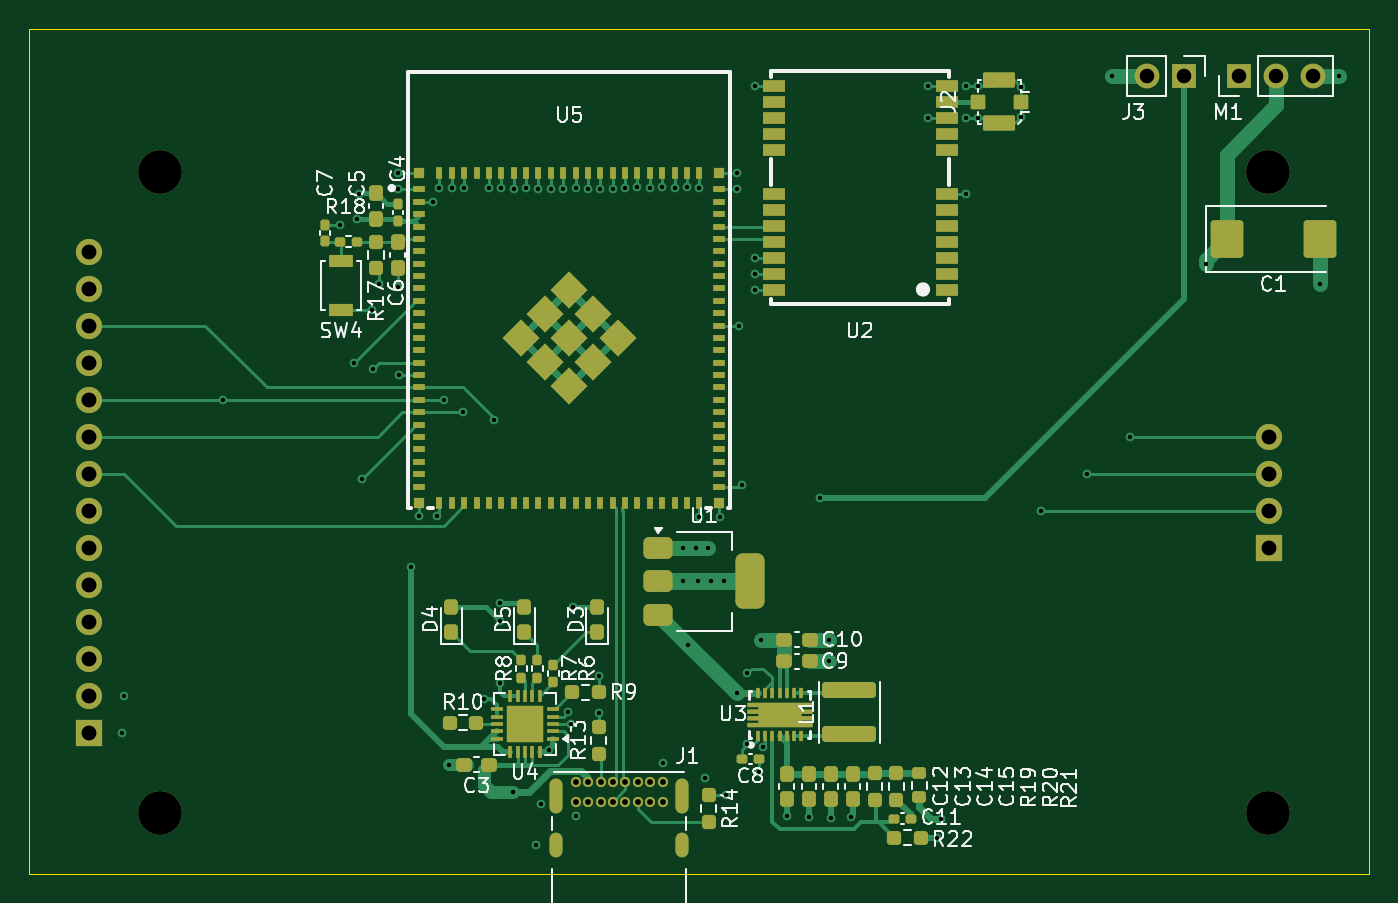
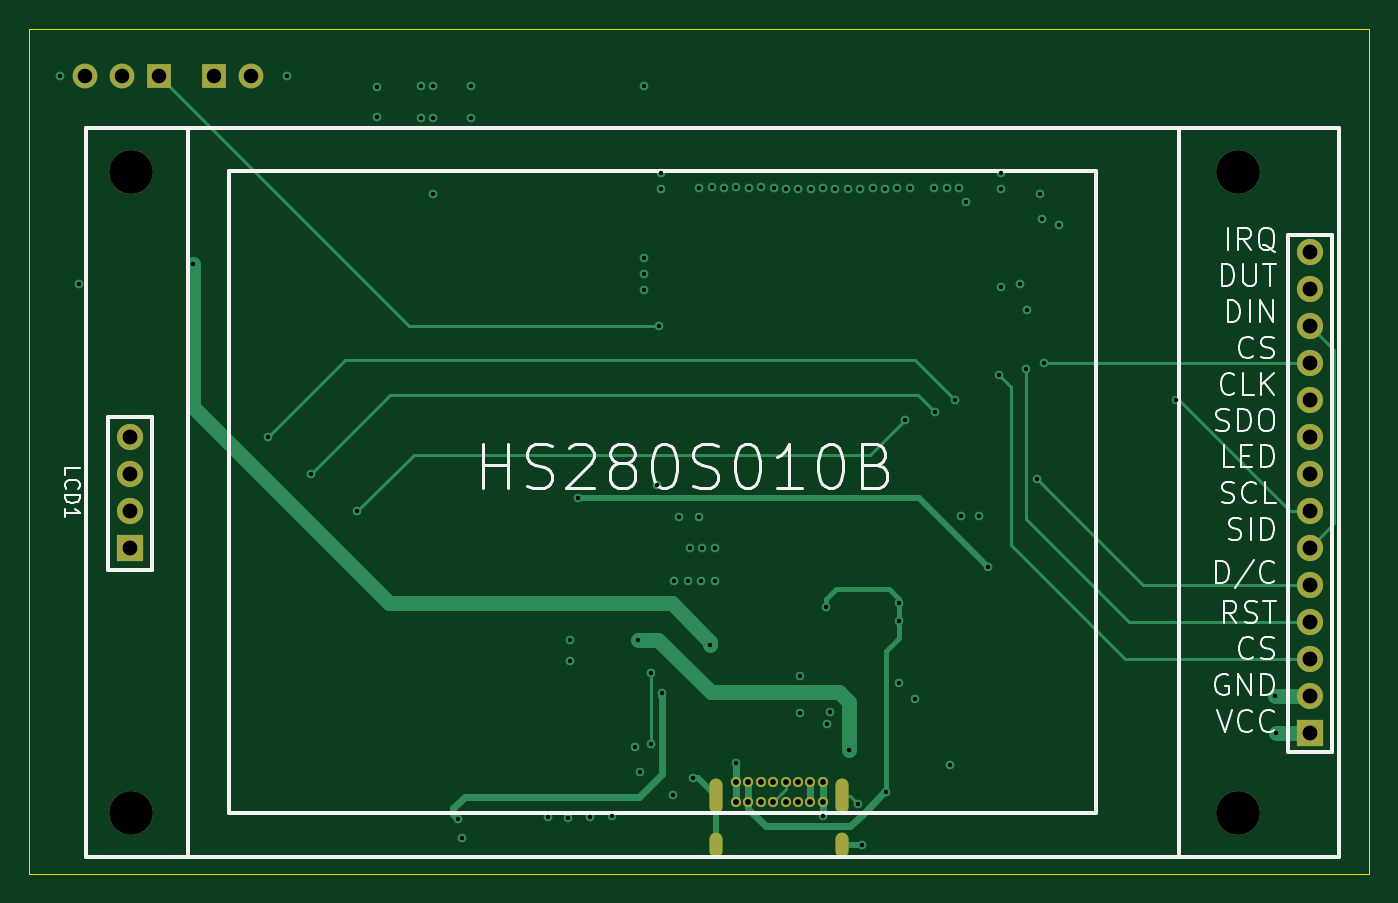
Circuit board: 13 layer files. Board 92.0 x 58.0 mm.
- bottom_copper: One Peace-B_Cu.gbr (12123 bytes)
- bottom_mask: One Peace-B_Mask.gbr (1985 bytes)
- paste: One Peace-B_Paste.gbr (454 bytes)
- bottom_silk: One Peace-B_Silkscreen.gbr (32518 bytes)
- outline: One Peace-Edge_Cuts.gbr (611 bytes)
- top_copper: One Peace-F_Cu.gbr (52404 bytes)
- top_mask: One Peace-F_Mask.gbr (13559 bytes)
- paste: One Peace-F_Paste.gbr (12182 bytes)
- top_silk: One Peace-F_Silkscreen.gbr (63132 bytes)
- inner_copper: One Peace-In1_Cu.gbr (110282 bytes)
- inner_copper: One Peace-In2_Cu.gbr (180658 bytes)
- drill: One Peace-NPTH.drl (264 bytes)
- drill: One Peace-PTH.drl (3036 bytes)

=== bottom_copper: One Peace-B_Cu.gbr (12123 bytes, source omitted) ===
=== bottom_mask: One Peace-B_Mask.gbr ===
%TF.GenerationSoftware,KiCad,Pcbnew,10.0.3*%
%TF.CreationDate,2026-09-27T23:05:41+08:00*%
%TF.ProjectId,One Peace,4f6e6520-5065-4616-9365-2e6b69636164,rev?*%
%TF.SameCoordinates,Original*%
%TF.FileFunction,Soldermask,Bot*%
%TF.FilePolarity,Negative*%
%FSLAX46Y46*%
G04 Gerber Fmt 4.6, Leading zero omitted, Abs format (unit mm)*
G04 Created by KiCad (PCBNEW 10.0.3) date 2026-09-27 23:05:41*
%MOMM*%
%LPD*%
G01*
G04 APERTURE LIST*
%ADD10R,1.700000X1.700000*%
%ADD11C,1.700000*%
%ADD12C,0.700000*%
%ADD13O,0.900000X2.400000*%
%ADD14O,0.900000X1.700000*%
%ADD15R,1.800000X1.800000*%
%ADD16C,1.800000*%
%ADD17C,3.000000*%
G04 APERTURE END LIST*
D10*
%TO.C,M1*%
X216060000Y-55200000D03*
D11*
X218600000Y-55200000D03*
X221140000Y-55200000D03*
%TD*%
D12*
%TO.C,J1*%
X170525000Y-103675000D03*
X171375000Y-103675000D03*
X172225000Y-103675000D03*
X173075000Y-103675000D03*
X173925000Y-103675000D03*
X174775000Y-103675000D03*
X175625000Y-103675000D03*
X176475000Y-103675000D03*
X176475000Y-105025000D03*
X175625000Y-105025000D03*
X174775000Y-105025000D03*
X173925000Y-105025000D03*
X173075000Y-105025000D03*
X172225000Y-105025000D03*
X171375000Y-105025000D03*
X170525000Y-105025000D03*
D13*
X169175000Y-104655000D03*
D14*
X169175000Y-108035000D03*
D13*
X177825000Y-104655000D03*
D14*
X177825000Y-108035000D03*
%TD*%
D10*
%TO.C,J3*%
X212300000Y-55200000D03*
D11*
X209760000Y-55200000D03*
%TD*%
D15*
%TO.C,LCD1*%
X137080000Y-100310000D03*
D16*
X137080000Y-97770000D03*
X137080000Y-95230000D03*
X137080000Y-92690000D03*
X137080000Y-90150000D03*
X137080000Y-87610000D03*
X137080000Y-85070000D03*
X137080000Y-82530000D03*
X137080000Y-79990000D03*
X137080000Y-77450000D03*
X137080000Y-74910000D03*
X137080000Y-72370000D03*
X137080000Y-69830000D03*
X137080000Y-67290000D03*
D15*
X218080000Y-87610000D03*
D16*
X218080000Y-85070000D03*
X218080000Y-82530000D03*
X218080000Y-79990000D03*
D17*
X142000000Y-105800000D03*
X142000000Y-61800000D03*
X218000000Y-61800000D03*
X218000000Y-105800000D03*
%TD*%
M02*

=== paste: One Peace-B_Paste.gbr ===
%TF.GenerationSoftware,KiCad,Pcbnew,10.0.3*%
%TF.CreationDate,2026-09-27T23:05:41+08:00*%
%TF.ProjectId,One Peace,4f6e6520-5065-4616-9365-2e6b69636164,rev?*%
%TF.SameCoordinates,Original*%
%TF.FileFunction,Paste,Bot*%
%TF.FilePolarity,Positive*%
%FSLAX46Y46*%
G04 Gerber Fmt 4.6, Leading zero omitted, Abs format (unit mm)*
G04 Created by KiCad (PCBNEW 10.0.3) date 2026-09-27 23:05:41*
%MOMM*%
%LPD*%
G01*
G04 APERTURE LIST*
G04 APERTURE END LIST*
M02*

=== bottom_silk: One Peace-B_Silkscreen.gbr (32518 bytes, source omitted) ===
=== outline: One Peace-Edge_Cuts.gbr ===
%TF.GenerationSoftware,KiCad,Pcbnew,10.0.3*%
%TF.CreationDate,2026-09-27T23:05:41+08:00*%
%TF.ProjectId,One Peace,4f6e6520-5065-4616-9365-2e6b69636164,rev?*%
%TF.SameCoordinates,Original*%
%TF.FileFunction,Profile,NP*%
%FSLAX46Y46*%
G04 Gerber Fmt 4.6, Leading zero omitted, Abs format (unit mm)*
G04 Created by KiCad (PCBNEW 10.0.3) date 2026-09-27 23:05:41*
%MOMM*%
%LPD*%
G01*
G04 APERTURE LIST*
%TA.AperFunction,Profile*%
%ADD10C,0.050000*%
%TD*%
G04 APERTURE END LIST*
D10*
X133000000Y-52000000D02*
X225000000Y-52000000D01*
X225000000Y-110000000D01*
X133000000Y-110000000D01*
X133000000Y-52000000D01*
M02*

=== top_copper: One Peace-F_Cu.gbr (52404 bytes, source omitted) ===
=== top_mask: One Peace-F_Mask.gbr (13559 bytes, source omitted) ===
=== paste: One Peace-F_Paste.gbr (12182 bytes, source omitted) ===
=== top_silk: One Peace-F_Silkscreen.gbr (63132 bytes, source omitted) ===
=== inner_copper: One Peace-In1_Cu.gbr (110282 bytes, source omitted) ===
=== inner_copper: One Peace-In2_Cu.gbr (180658 bytes, source omitted) ===
=== drill: One Peace-NPTH.drl ===
M48
; DRILL file KiCad 10.0.3 date 2026-09-27T23:05:35
; FORMAT={-:-/ absolute / metric / decimal}
; #@! TF.CreationDate,2026-09-27T23:05:35+08:00
; #@! TF.GenerationSoftware,Kicad,Pcbnew,10.0.3
; #@! TF.FileFunction,NonPlated,1,4,NPTH
FMAT,2
METRIC
%
G90
G05
M30

=== drill: One Peace-PTH.drl ===
M48
; DRILL file KiCad 10.0.3 date 2026-09-27T23:05:35
; FORMAT={-:-/ absolute / metric / decimal}
; #@! TF.CreationDate,2026-09-27T23:05:35+08:00
; #@! TF.GenerationSoftware,Kicad,Pcbnew,10.0.3
; #@! TF.FileFunction,Plated,1,4,PTH
FMAT,2
METRIC
; #@! TA.AperFunction,Plated,PTH,ViaDrill
T1C0.300
; #@! TA.AperFunction,Plated,PTH,ComponentDrill
T2C0.400
; #@! TA.AperFunction,Plated,PTH,ComponentDrill
T3C0.600
; #@! TA.AperFunction,Plated,PTH,ComponentDrill
T4C1.000
; #@! TA.AperFunction,Plated,PTH,ComponentDrill
T5C1.020
; #@! TA.AperFunction,Plated,PTH,ComponentDrill
T6C3.000
%
G90
G05
T1
X139.39Y-100.31
X139.47Y-97.77
X146.3Y-77.45
X154.332Y-65.432
X155.31Y-74.91
X155.5Y-65.0
X155.6Y-63.3
X155.81Y-82.91
X156.5Y-71.3
X156.6Y-75.3
X157.0Y-69.5
X158.3Y-61.9
X158.3Y-63.0
X158.3Y-69.7
X158.4Y-75.75
X159.2Y-88.9
X159.77Y-85.43
X160.7Y-63.9
X161.0Y-85.4
X161.15Y-62.9
X161.45Y-77.45
X161.8Y-102.5
X162.0Y-62.9
X162.8Y-78.3
X162.85Y-62.9
X164.2Y-98.0
X164.55Y-62.9
X164.9Y-78.8
X165.3Y-91.4
X165.3Y-92.6
X165.3Y-96.9
X165.4Y-62.9
X166.2Y-104.4
X166.25Y-62.95
X167.1Y-62.9
X167.8Y-108.0
X167.95Y-62.95
X168.1Y-105.2
X168.7Y-101.5
X168.8Y-63.0
X169.65Y-62.95
X170.0Y-98.9
X170.2Y-99.7
X170.3Y-91.7
X170.5Y-62.9
X170.525Y-106.0
X171.35Y-62.95
X172.075Y-98.925
X172.1Y-96.4
X172.2Y-63.0
X173.05Y-62.95
X173.9Y-62.9
X174.75Y-62.85
X175.6Y-62.9
X176.45Y-62.85
X176.475Y-102.375
X177.3Y-62.9
X177.9Y-87.6
X177.9Y-89.9
X178.15Y-62.85
X178.225Y-94.275
X178.8Y-87.6
X178.9Y-89.9
X179.0Y-62.9
X179.0Y-85.5
X179.4Y-103.4
X179.6Y-87.6
X179.8Y-89.9
X180.4Y-85.5
X180.7Y-89.9
X180.8Y-104.6
X181.55Y-97.6
X181.6Y-61.9
X181.6Y-63.0
X181.75Y-72.35
X181.9Y-83.3
X182.3Y-96.2
X182.3Y-101.1
X182.8Y-55.9
X182.8Y-67.7
X182.8Y-68.8
X182.8Y-69.9
X183.067Y-103.0
X183.2Y-93.9
X183.4Y-101.3
X185.0Y-106.0
X186.525Y-106.075
X187.3Y-84.2
X187.9Y-93.9
X187.9Y-95.4
X188.025Y-106.125
X189.4Y-106.1
X194.7Y-55.9
X194.7Y-58.1
X195.3Y-107.5
X195.575Y-106.2
X197.3Y-55.9
X197.3Y-58.1
X197.3Y-63.3
X198.1Y-55.9
X198.1Y-58.1
X201.1Y-56.0
X201.1Y-58.0
X202.47Y-85.07
X205.63Y-82.53
X207.3Y-55.2
X208.59Y-79.99
X213.757Y-68.1
X221.607Y-69.5
X222.9Y-55.2
T2
X170.525Y-103.675
X170.525Y-105.025
X171.375Y-103.675
X171.375Y-105.025
X172.225Y-103.675
X172.225Y-105.025
X173.075Y-103.675
X173.075Y-105.025
X173.925Y-103.675
X173.925Y-105.025
X174.775Y-103.675
X174.775Y-105.025
X175.625Y-103.675
X175.625Y-105.025
X176.475Y-103.675
X176.475Y-105.025
T4
X209.76Y-55.2
X212.3Y-55.2
X216.06Y-55.2
X218.6Y-55.2
X221.14Y-55.2
T5
X137.08Y-67.29
X137.08Y-69.83
X137.08Y-72.37
X137.08Y-74.91
X137.08Y-77.45
X137.08Y-79.99
X137.08Y-82.53
X137.08Y-85.07
X137.08Y-87.61
X137.08Y-90.15
X137.08Y-92.69
X137.08Y-95.23
X137.08Y-97.77
X137.08Y-100.31
X218.08Y-79.99
X218.08Y-82.53
X218.08Y-85.07
X218.08Y-87.61
T6
X142.0Y-61.8
X142.0Y-105.8
X218.0Y-61.8
X218.0Y-105.8
T3
G00X169.175Y-103.905
M15
G01X169.175Y-105.405
M16
G05
G00X169.175Y-107.635
M15
G01X169.175Y-108.435
M16
G05
G00X177.825Y-103.905
M15
G01X177.825Y-105.405
M16
G05
G00X177.825Y-107.635
M15
G01X177.825Y-108.435
M16
G05
M30
